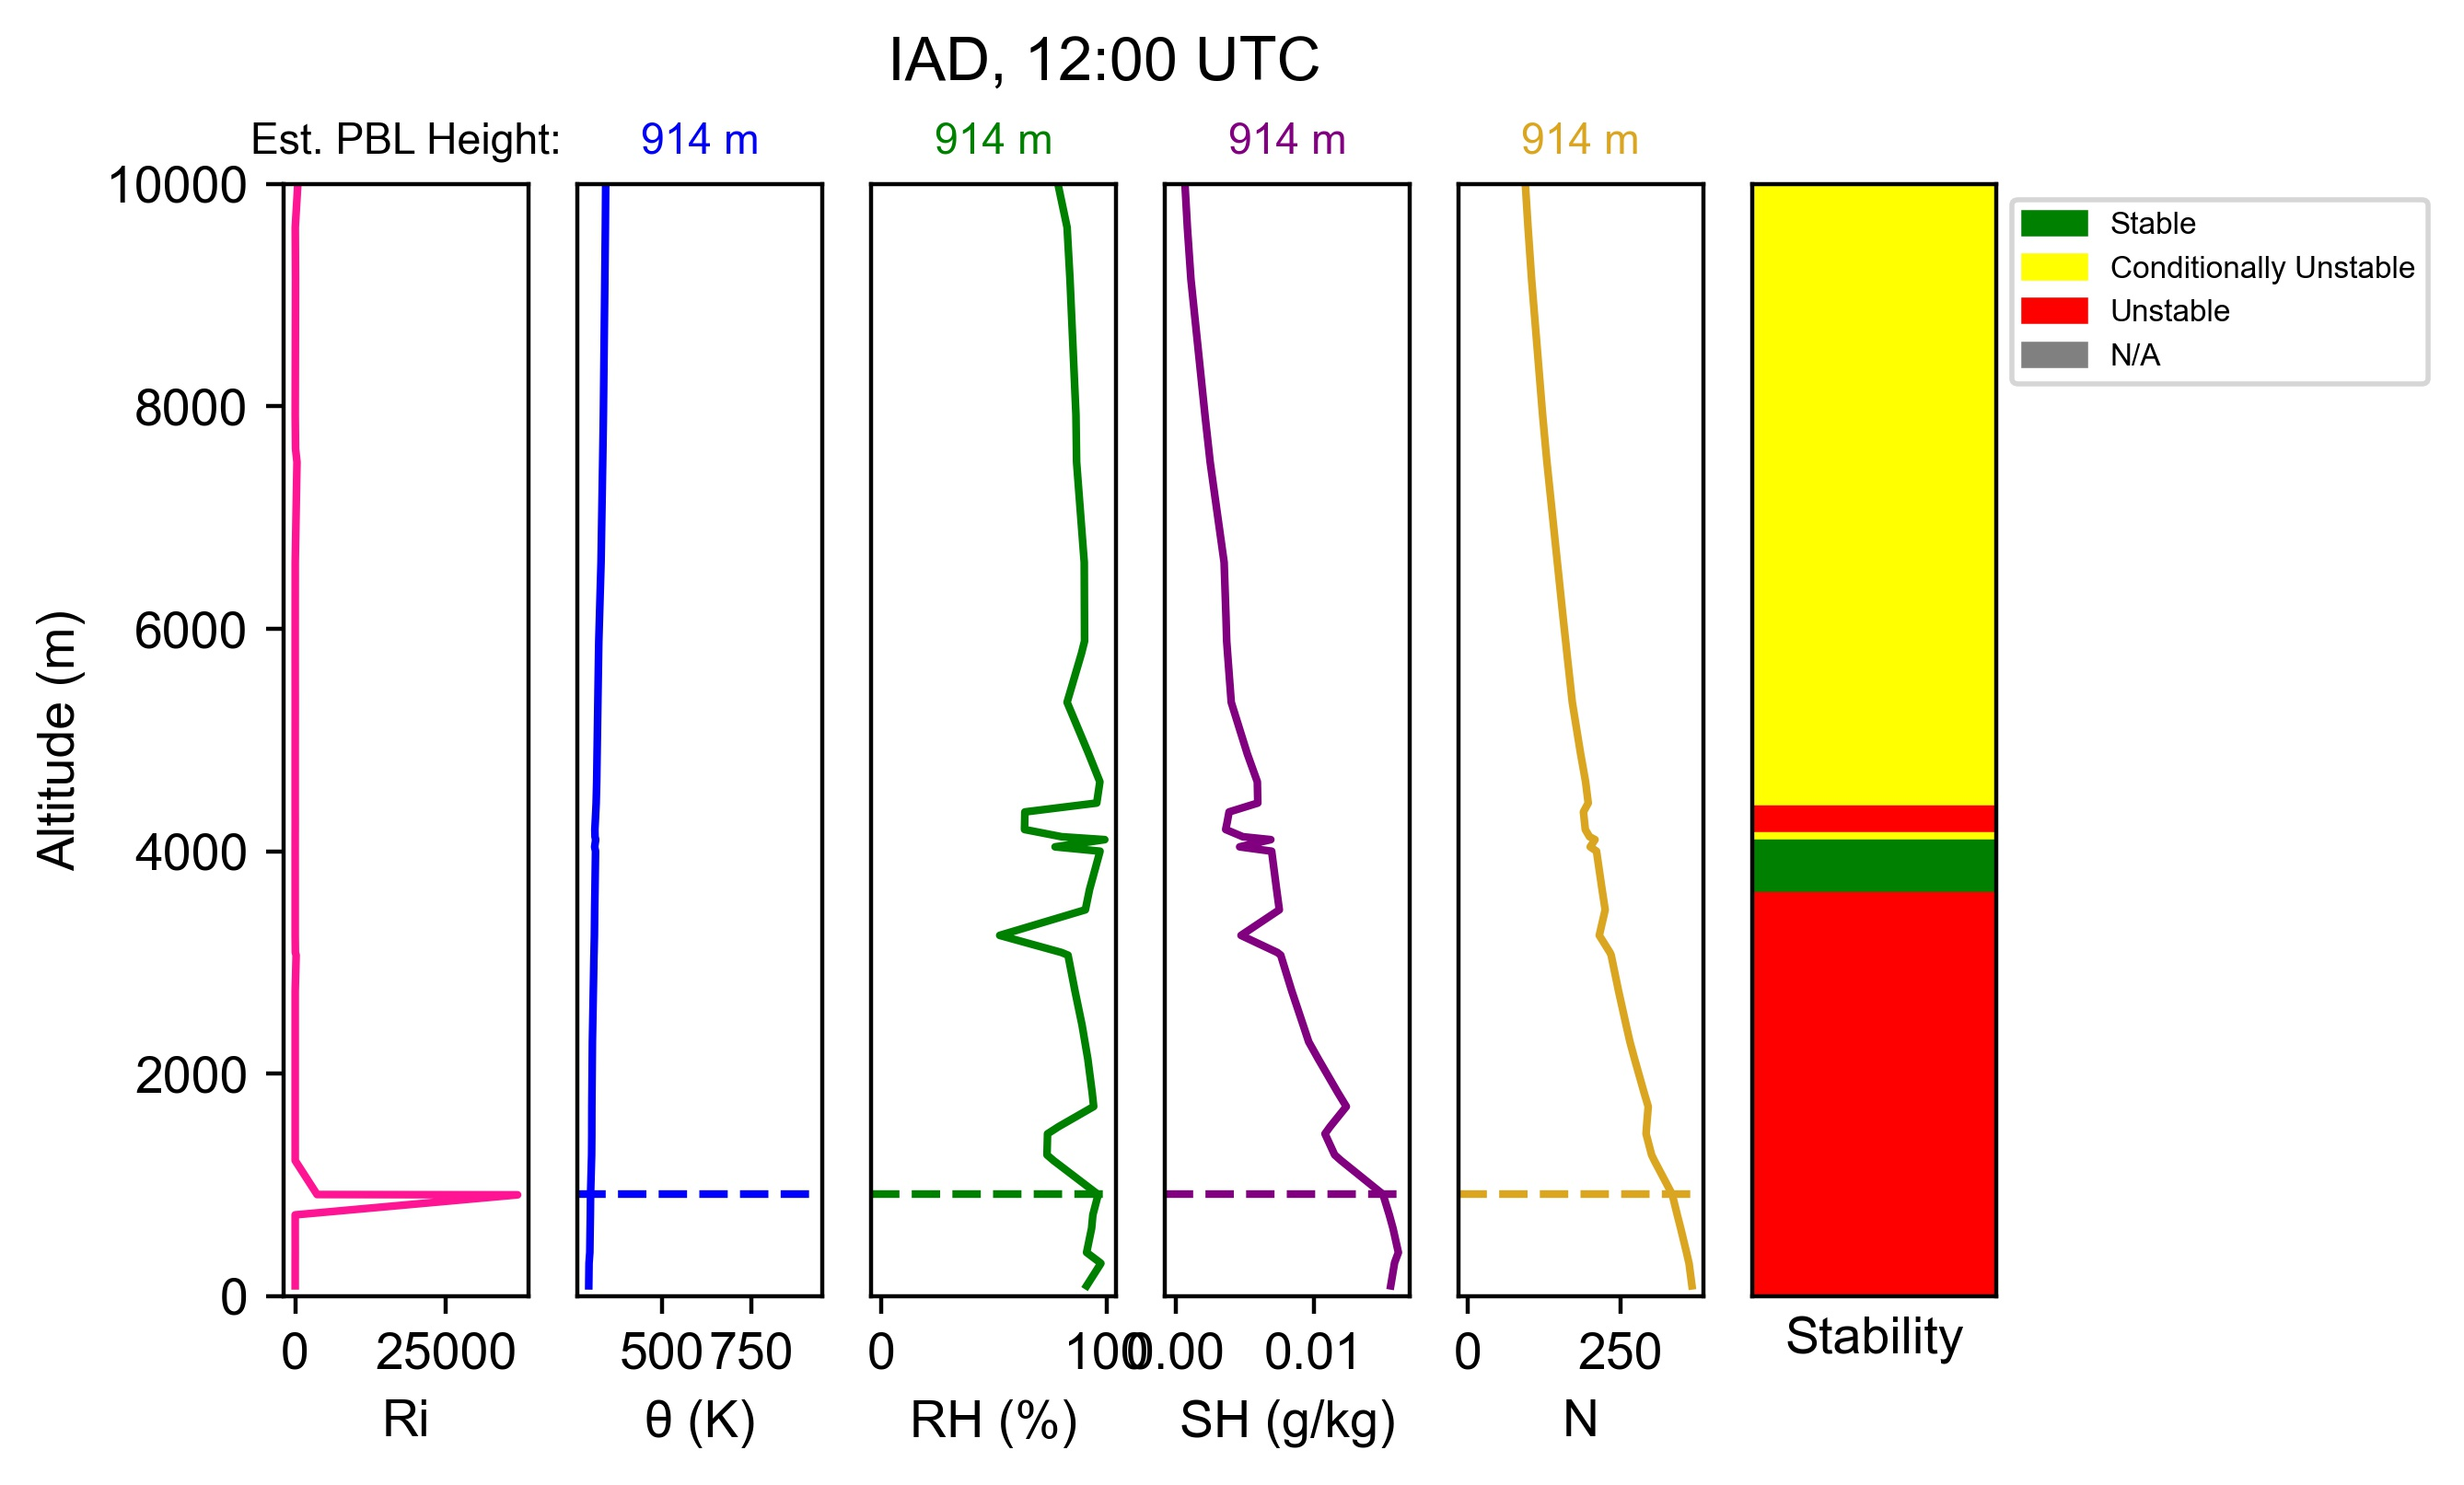

Source code (Python):
# -*- coding: utf-8 -*-
"""
Created on Tues Nov 09 18:31:54 2021

@author: Amanze Ejiogu

Name: Example.py
Description: Example script meant to showcase how to use SoundingFunctions
"""
import SoundingFunctions as sf
from datetime import datetime
import matplotlib.pyplot as plt

#Initializing constants
date = datetime(2021,9,1,12) #Sounding from 9/01/2021 at 12z
location = 'IAD' #IAD= NWS Sterling, VA

#Retrieve sounding data
data = sf.pullData(date,location)
print(data)

"""
Here, data is a Pandas dataframe that contains altitude(Alt), potential temperature (theta_k),
relative humidity (RH), temperature (temp), specific humidity (q), atmopsheric 
refractivity (N), and moist adiabatic lapse rate (malr) as columns.
"""

#Plot data with PBL heights and return detected values.
figure, detection_values = sf.detectPBL(date,location)
plt.show(figure)
print(detection_values)

"""
Here, the figure, detection altitudes and gradients of each profile, 
except for Richardson index, are returned. See 'Example.jpg' for the figure.
"""
